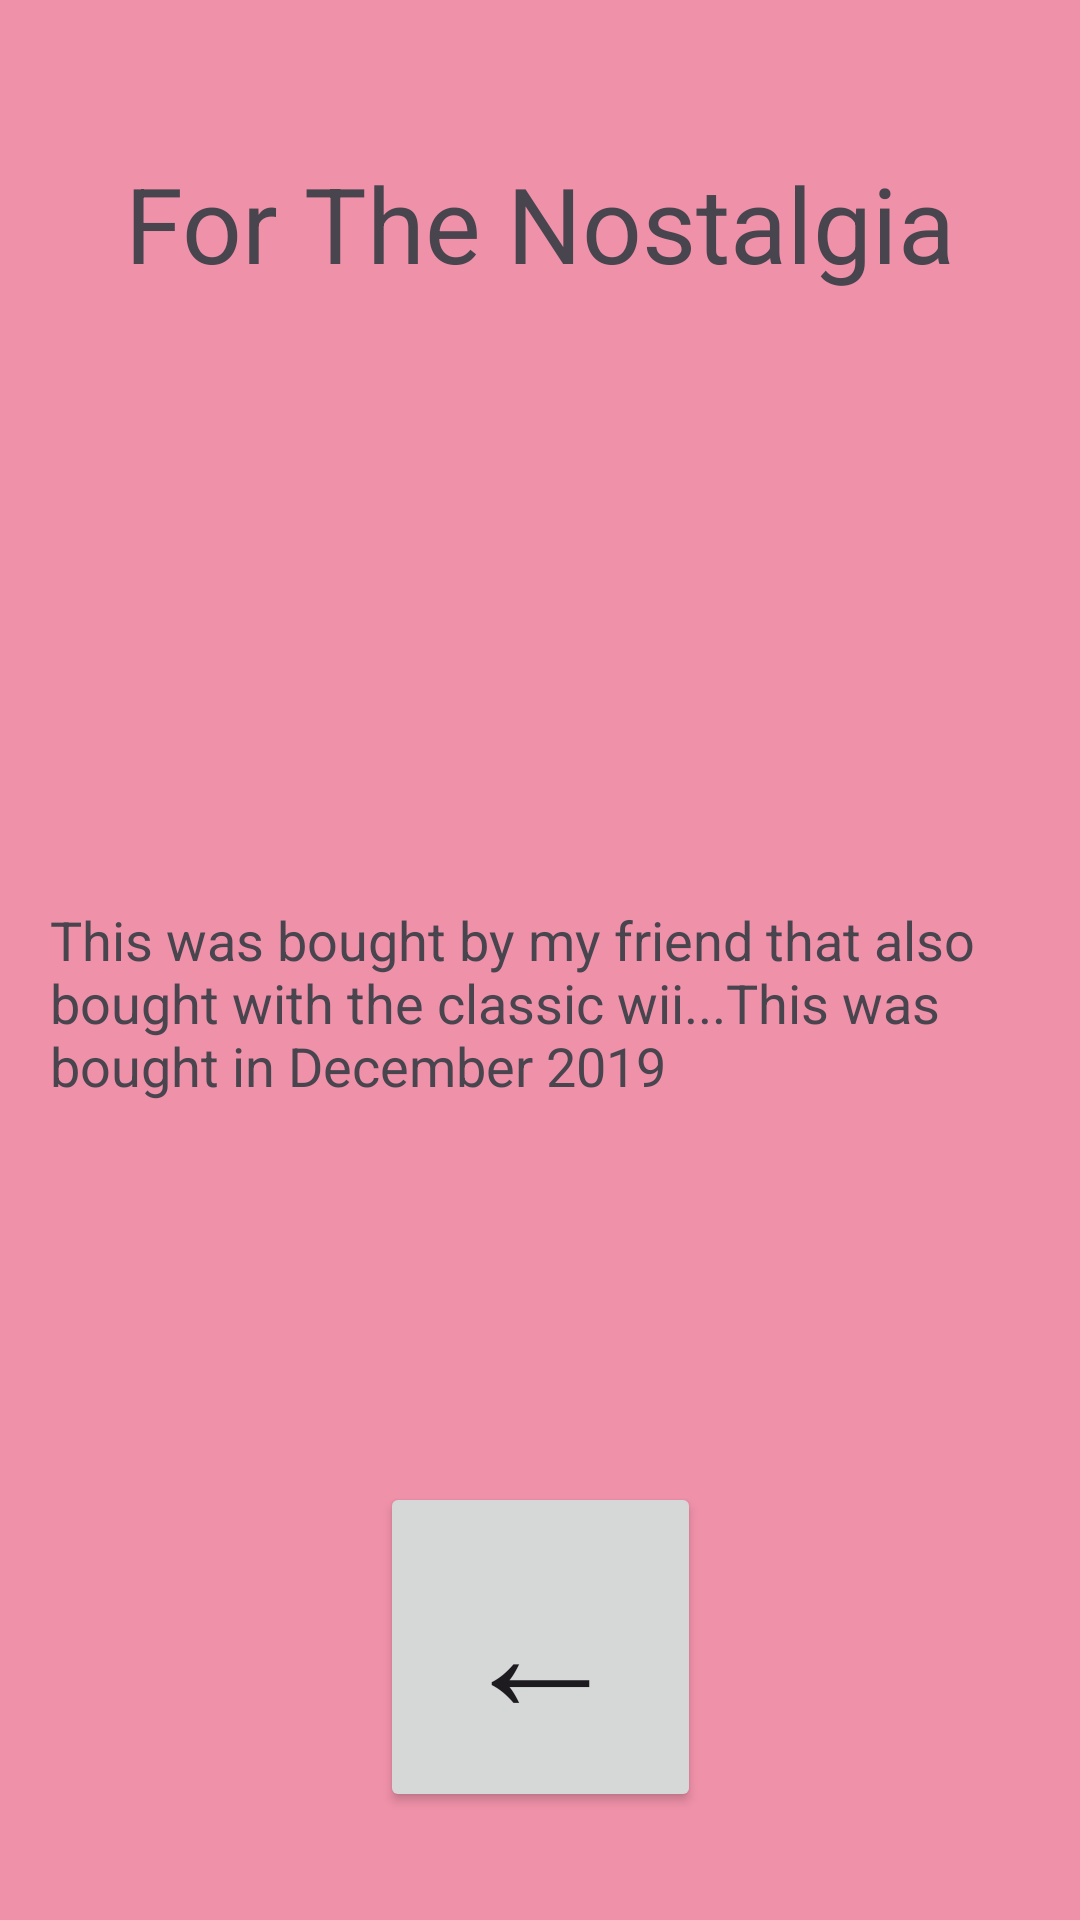

Write the Android layout XML for this screen, with the resource values it uses.
<!-- AndroidManifest.xml: application theme Theme.Andy_Collection -->
<!-- res/layout/activity_zelda.xml -->
<?xml version="1.0" encoding="utf-8"?>
<androidx.constraintlayout.widget.ConstraintLayout xmlns:android="http://schemas.android.com/apk/res/android"
    xmlns:app="http://schemas.android.com/apk/res-auto"
    xmlns:tools="http://schemas.android.com/tools"
    android:id="@+id/main"
    android:layout_width="match_parent"
    android:layout_height="match_parent"
    tools:context=".Zelda"
    android:background="#ef91a9">

    <ImageView
        android:id="@+id/imageView"
        android:layout_width="399dp"
        android:layout_height="283dp"
        android:layout_marginBottom="340dp"
        android:src="@drawable/gc_zelda_wind_waker_p_8fbv6j"
        app:layout_constraintBottom_toBottomOf="parent"
        tools:layout_editor_absoluteX="6dp" />

    <TextView
        android:layout_width="wrap_content"
        android:layout_height="wrap_content"
        android:gravity="center"
        android:text="For The Nostalgia"
        android:textSize="35sp"
        app:layout_constraintBottom_toBottomOf="parent"
        app:layout_constraintEnd_toEndOf="parent"
        app:layout_constraintHorizontal_bias="0.497"
        app:layout_constraintStart_toStartOf="parent"
        app:layout_constraintTop_toTopOf="parent"
        app:layout_constraintVertical_bias="0.086" />

    <TextView
        android:layout_width="327dp"
        android:layout_height="331dp"
        android:layout_marginBottom="8dp"
        android:text="This was bought by my friend that also bought with the classic wii...This was bought in December 2019"
        android:textSize="18sp"
        app:layout_constraintBottom_toBottomOf="parent"
        app:layout_constraintEnd_toEndOf="parent"
        app:layout_constraintStart_toStartOf="parent" />

    <Button
        android:id="@+id/back"
        android:layout_width="107dp"
        android:layout_height="110dp"
        android:layout_marginBottom="36dp"
        android:onClick="onClickBack"
        android:text="←"
        android:textSize="55sp"
        app:layout_constraintBottom_toBottomOf="parent"
        app:layout_constraintLeft_toLeftOf="parent"
        app:layout_constraintRight_toRightOf="parent" />


</androidx.constraintlayout.widget.ConstraintLayout>
<!-- resources referenced by this layout -->
<resources>
  <style name="Theme.Andy_Collection" parent="Base.Theme.Andy_Collection" />
  <style name="Base.Theme.Andy_Collection" parent="Theme.Material3.DayNight.NoActionBar">
          
          
      </style>
</resources>
